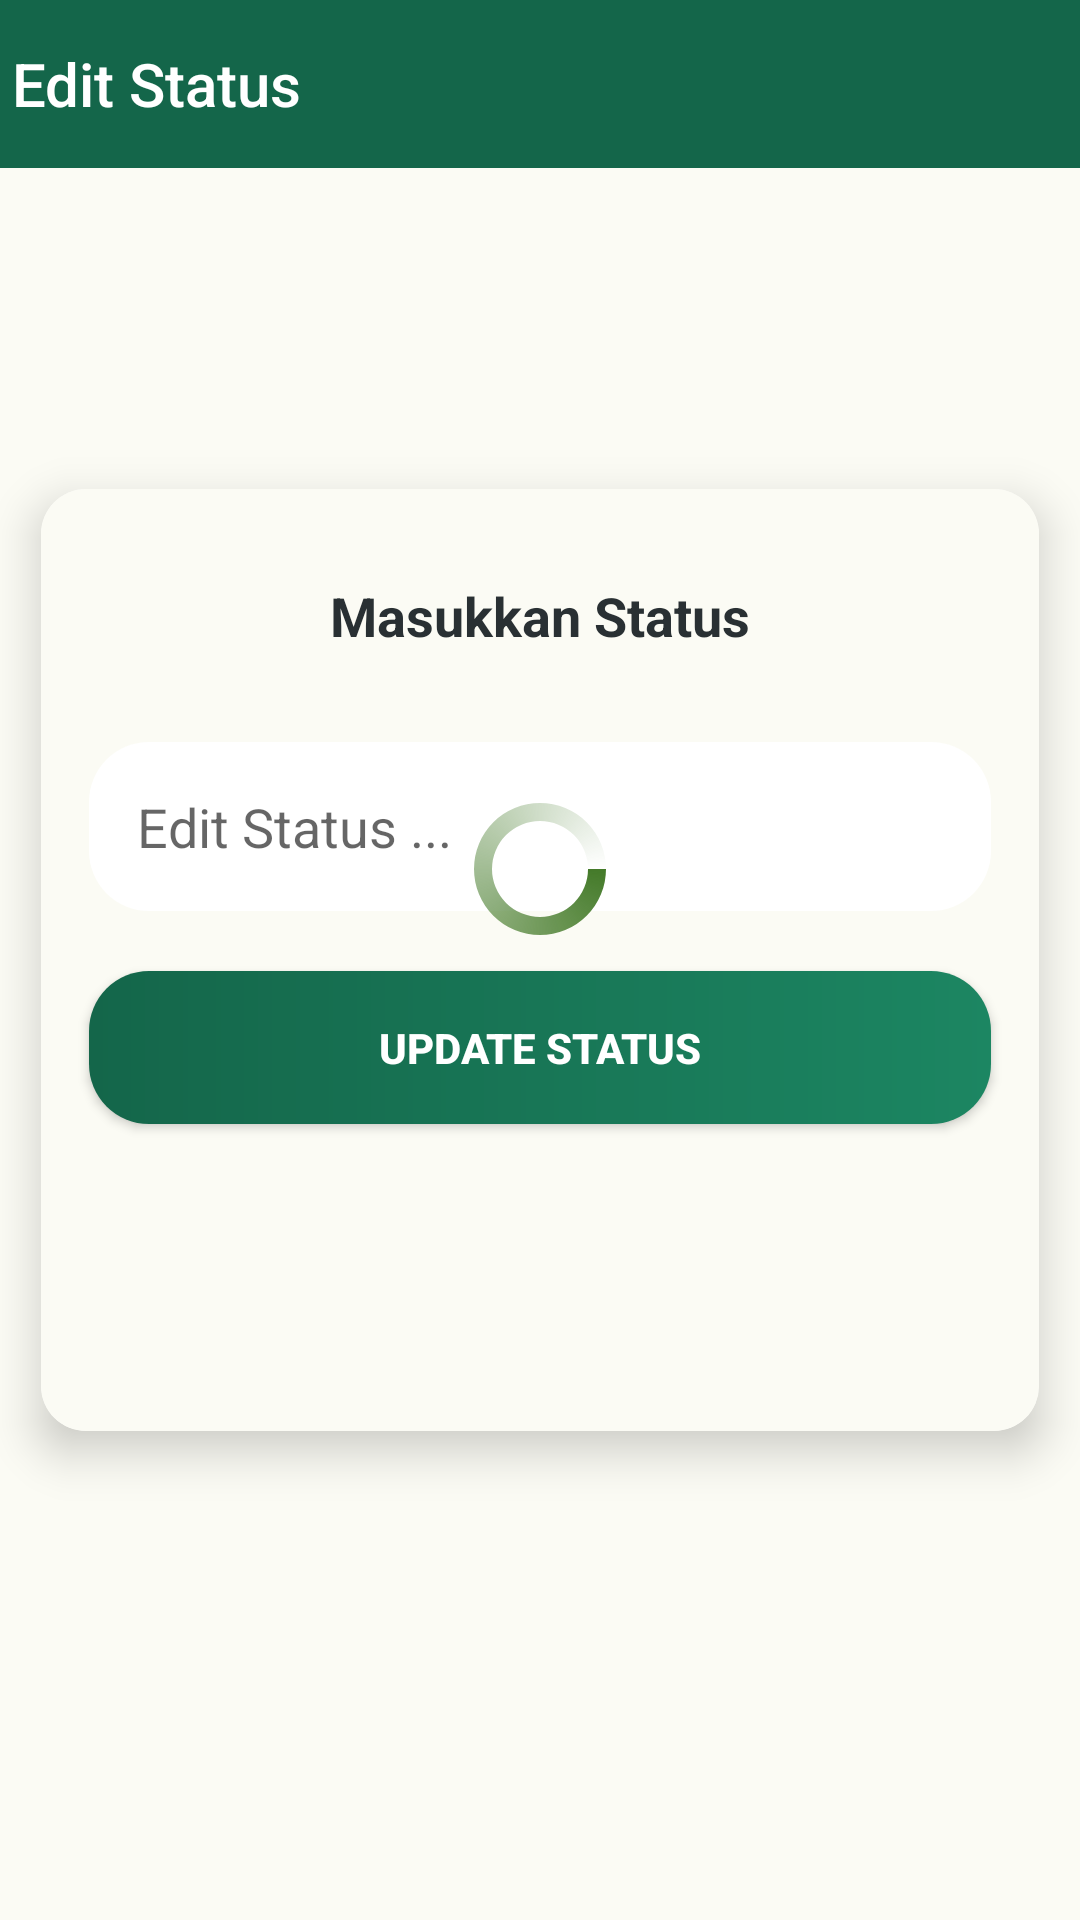

Here is an Android app screen rendered from its layout file. Give the layout XML and the strings, colors and styles it references.
<!-- AndroidManifest.xml: application theme AppTheme -->
<!-- res/layout/activity_edit_status.xml -->
<?xml version="1.0" encoding="utf-8"?>
<RelativeLayout
        xmlns:android="http://schemas.android.com/apk/res/android"
        xmlns:tools="http://schemas.android.com/tools"
        xmlns:app="http://schemas.android.com/apk/res-auto"
        android:layout_width="match_parent"
        android:layout_height="match_parent"
        android:background="@color/secondary"
        tools:context=".activity.EditStatusActivity">

    <androidx.appcompat.widget.Toolbar
            app:title="Edit Status"
            android:background="@color/primary"
            app:titleTextColor="@color/white"
            android:id="@+id/toolbarEditStatus"
            android:layout_width="match_parent"
            app:contentInsetStart="0dp"
            app:contentInsetRight="0dp"
            app:contentInsetStartWithNavigation="0dp"
            android:layout_height="?attr/actionBarSize">
    </androidx.appcompat.widget.Toolbar>

    <androidx.cardview.widget.CardView
                app:cardElevation="9dp"
                android:layout_centerInParent="true"
                app:cardUseCompatPadding="true"
                app:cardCornerRadius="15dp"
                android:layout_width="match_parent"
                android:layout_height="350dp">

            <RelativeLayout
                    android:background="@color/secondary"
                    android:layout_width="match_parent"
                    android:layout_height="match_parent">

                <TextView
                        android:id="@+id/textview"
                        android:textSize="18sp"
                        android:textStyle="bold"
                        android:inputType="textPersonName"
                        android:textColor="@color/prymaridark"
                        android:layout_marginTop="30dp"
                        android:textAlignment="center"
                        android:text="Masukkan Status"
                        android:layout_width="match_parent"
                        android:layout_height="wrap_content"/>

                <EditText
                        android:layout_below="@id/textview"
                        android:background="@drawable/edit_round"
                        android:padding="16dp"
                        android:layout_marginTop="30dp"
                        android:layout_marginStart="16dp"
                        android:layout_marginEnd="16dp"
                        android:hint="Edit Status ..."
                        android:inputType="text"
                        android:id="@+id/editStatusTxtEdit"
                        android:layout_marginBottom="10dp"
                        android:layout_width="match_parent"
                        android:layout_height="wrap_content"/>

                <Button
                        android:id="@+id/updataStatusBtn"
                        android:text="Update Status"
                        android:padding="16dp"
                        android:background="@drawable/btn_round"
                        android:layout_alignParentEnd="true"
                        android:textColor="@color/white"
                        android:textStyle="bold"
                        android:layout_width="match_parent"
                        android:layout_height="wrap_content"
                        android:layout_centerHorizontal="true"
                        android:layout_below="@id/editStatusTxtEdit"
                        android:layout_marginTop="10dp"
                        android:layout_marginStart="16dp"
                        android:layout_marginEnd="16dp"/>

                <ProgressBar
                        style="?android:attr/progressBarStyle"
                        android:indeterminateDrawable="@drawable/progres"
                        android:layout_width="wrap_content"
                        android:layout_height="wrap_content"
                        android:layout_centerHorizontal="true"
                        android:layout_above="@id/updataStatusBtn"
                        android:id="@+id/updateStatusSpinner"/>

            </RelativeLayout>
        </androidx.cardview.widget.CardView>

</RelativeLayout>
<!-- resources referenced by this layout -->
<resources>
  <color name="primary">#14664A</color>
  <color name="prymaridark">#293033</color>
  <color name="secondary">#FBFBF4</color>
  <!-- drawable btn_round (drawable) -->
  <?xml version="1.0" encoding="utf-8"?>
  <shape xmlns:android="http://schemas.android.com/apk/res/android"
         android:shape="rectangle">
      <gradient
              android:endColor="@color/gradientend"
              android:startColor="@color/primary"/>
  
      <corners android:radius="20dp"/>
  
  </shape>
  <!-- drawable edit_round (drawable) -->
  <?xml version="1.0" encoding="utf-8"?>
  <shape xmlns:android="http://schemas.android.com/apk/res/android"
         android:shape="rectangle">
      <solid android:color="@android:color/white"/>
  
      <corners android:radius="20dp"/>
  
  
  </shape>
  <!-- drawable progres (drawable) -->
  <?xml version="1.0" encoding="utf-8"?>
  <rotate xmlns:android="http://schemas.android.com/apk/res/android"
          android:pivotX="50%"
          android:pivotY="50%"
          android:fromDegrees="0"
          android:toDegrees="360">
  
      <shape
              android:shape="ring"
              android:innerRadiusRatio="3"
              android:thicknessRatio="8"
              android:useLevel="false">
  
          <size
                  android:width="76dip"
                  android:height="76dip" />
  
          <gradient
                  android:type="sweep"
                  android:useLevel="false"
                  android:startColor="#447a29"
                  android:endColor="#00ffffff"
                  android:angle="0"/>
  
      </shape>
  
  </rotate>
  <style name="AppTheme" parent="Theme.MaterialComponents.Light.NoActionBar.Bridge">
          
          <item name="colorPrimary">@color/primary</item>
          <item name="colorPrimaryDark">@color/prymaridark</item>
          <item name="colorAccent">@color/prymaridark</item>
          <item name="colorControlNormal">@color/aksen</item>
      </style>
  <color name="gradientend">#1C8662</color>
  <color name="aksen">#F7DAD6D6</color>
  <!-- not gathered from this repository: default colours our renderer supplied (Android Studio template values) -->
  <color name="white">#FFFFFFFF</color>
</resources>
